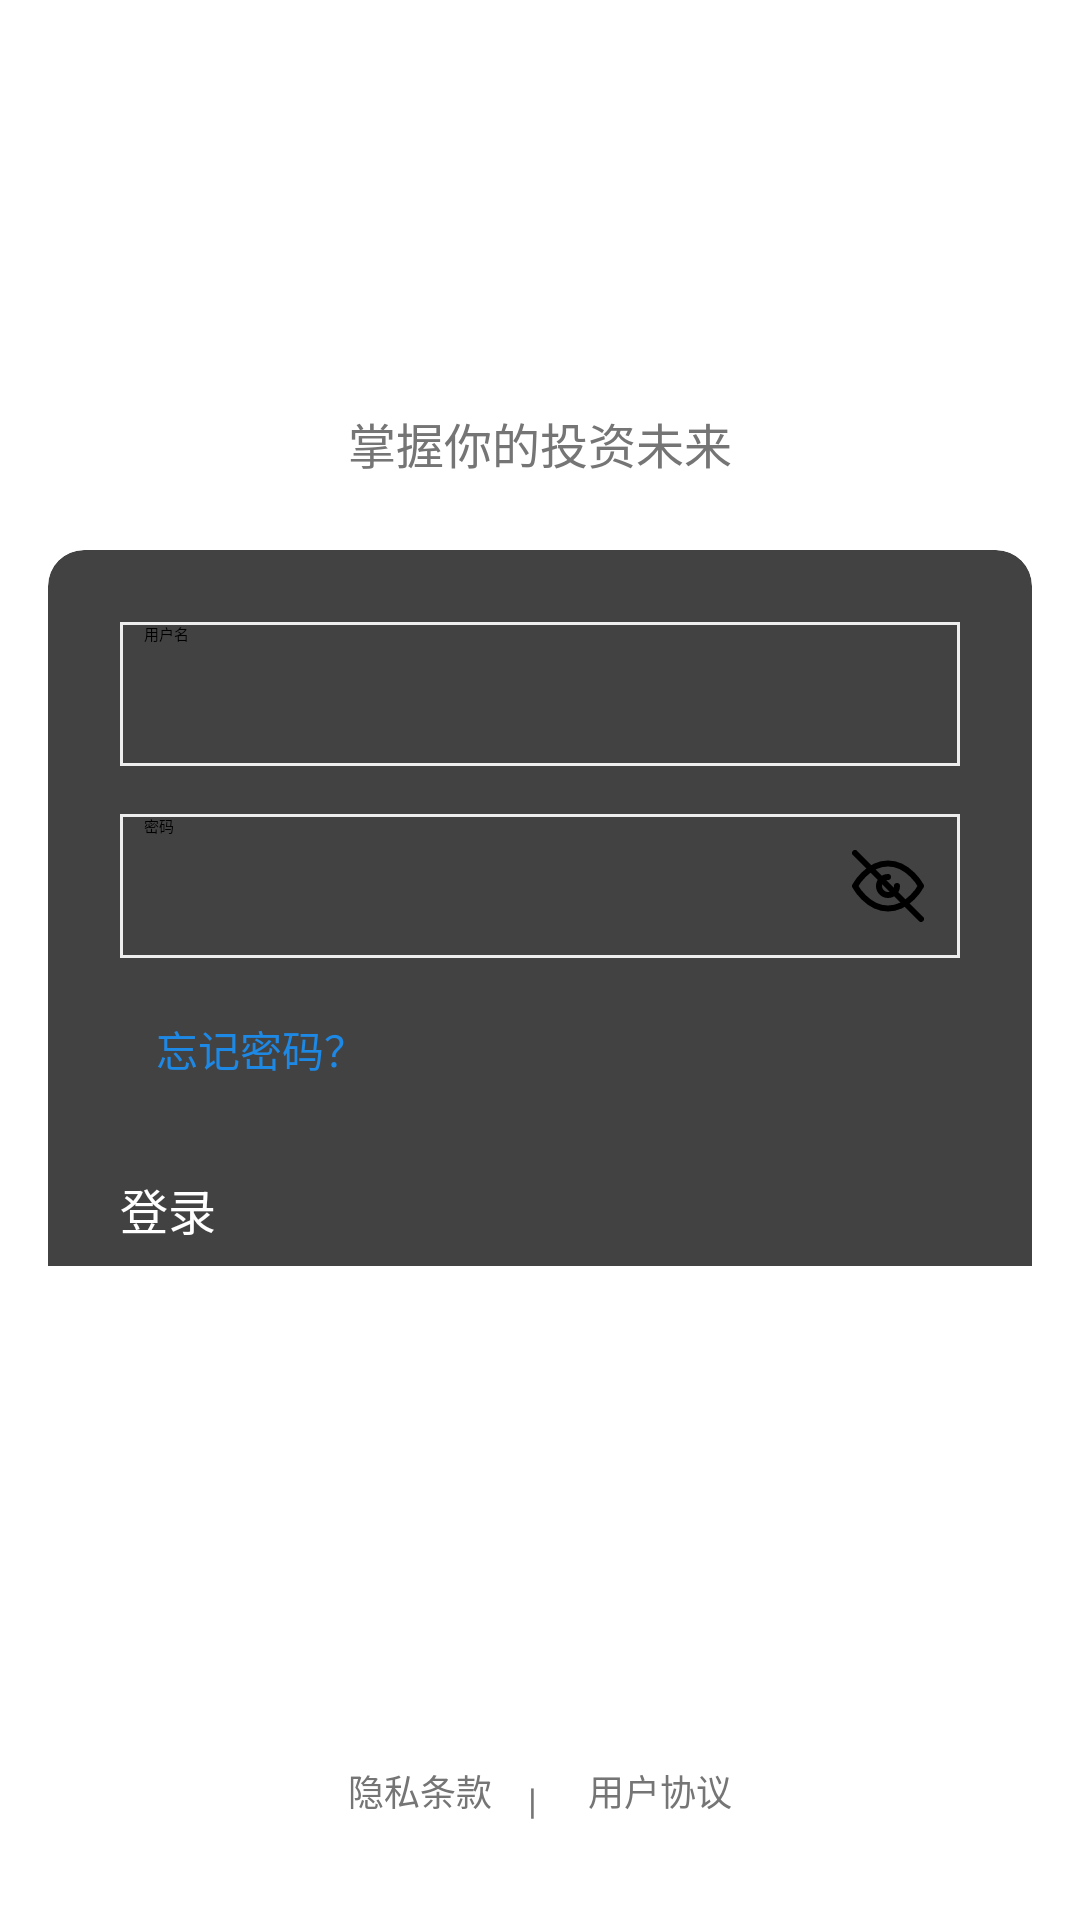

Layout XML and referenced resources for this Android screen:
<!-- AndroidManifest.xml: application theme Theme.Final -->
<!-- res/layout/activity_login.xml -->
<?xml version="1.0" encoding="utf-8"?>
<androidx.constraintlayout.widget.ConstraintLayout
    xmlns:android="http://schemas.android.com/apk/res/android"
    xmlns:app="http://schemas.android.com/apk/res-auto"
    android:id="@+id/container"
    android:layout_width="match_parent"
    android:layout_height="match_parent"
    android:background="@color/background_light">

    
    <androidx.core.widget.NestedScrollView
        android:id="@+id/scrollView"
        android:layout_width="0dp"
        android:layout_height="0dp"
        android:fillViewport="true"
        android:padding="16dp"
        app:layout_constraintTop_toTopOf="parent"
        app:layout_constraintStart_toStartOf="parent"
        app:layout_constraintEnd_toEndOf="parent"
        app:layout_constraintBottom_toTopOf="@+id/imageSlider">

        <LinearLayout
            android:layout_width="match_parent"
            android:layout_height="wrap_content"
            android:orientation="vertical">

            
            <ImageView
                android:id="@+id/imgLogo"
                android:layout_width="80dp"
                android:layout_height="80dp"
                android:layout_gravity="center_horizontal"
                android:layout_marginTop="32dp"
                android:src="@drawable/ic_app_logo_foreground"/>

            
            <TextView
                android:id="@+id/tvTagline"
                android:layout_width="wrap_content"
                android:layout_height="wrap_content"
                android:layout_gravity="center_horizontal"
                android:layout_marginTop="8dp"
                android:text="掌握你的投资未来"
                android:textSize="16sp"
                android:textColor="@color/gray_dark"/>

            
            <androidx.cardview.widget.CardView
                android:id="@+id/cardForm"
                android:layout_width="match_parent"
                android:layout_height="wrap_content"
                android:layout_marginTop="24dp"
                app:cardCornerRadius="12dp"
                app:cardElevation="8dp">

                <LinearLayout
                    android:layout_width="match_parent"
                    android:layout_height="wrap_content"
                    android:orientation="vertical"
                    android:padding="24dp">

                    <EditText
                        android:id="@+id/editUsername"
                        android:layout_width="match_parent"
                        android:layout_height="48dp"
                        android:hint="用户名"
                        android:inputType="text"
                        android:background="@drawable/edittext_underline"
                        android:paddingStart="8dp"
                        android:paddingEnd="8dp"/>

                    <FrameLayout
                        android:layout_width="match_parent"
                        android:layout_height="48dp"
                        android:layout_marginTop="16dp">

                        <EditText
                            android:id="@+id/editPassword"
                            android:layout_width="match_parent"
                            android:layout_height="match_parent"
                            android:hint="密码"
                            android:inputType="textPassword"
                            android:background="@drawable/edittext_underline"
                            android:paddingStart="8dp"
                            android:paddingEnd="40dp"/>

                        <ImageButton
                            android:id="@+id/btnTogglePwd"
                            android:layout_width="48dp"
                            android:layout_height="48dp"
                            android:layout_gravity="end|center_vertical"
                            android:background="?attr/selectableItemBackgroundBorderless"
                            android:padding="12dp"
                            android:src="@drawable/ic_eye_closed"
                            android:contentDescription="切换密码可见性"/>
                    </FrameLayout>

                    <TextView
                        android:id="@+id/linkForgot"
                        android:layout_width="wrap_content"
                        android:layout_height="wrap_content"
                        android:layout_marginTop="8dp"
                        android:minHeight="48dp"
                        android:padding="12dp"
                        android:text="忘记密码？"
                        android:textSize="14sp"
                        android:textColor="@color/primary"
                        android:clickable="true"
                        android:focusable="true"/>

                    <Button
                        android:id="@+id/btnLogin"
                        android:layout_width="match_parent"
                        android:layout_height="48dp"
                        android:layout_marginTop="16dp"
                        android:text="登录"
                        android:textSize="16sp"
                        android:backgroundTint="@color/primary_blue_variant"
                        android:textColor="@android:color/white"/>

                    <TextView
                        android:id="@+id/linkRegister"
                        android:layout_width="wrap_content"
                        android:layout_height="wrap_content"
                        android:layout_gravity="center_horizontal"
                        android:layout_marginTop="12dp"
                        android:minHeight="48dp"
                        android:padding="12dp"
                        android:text="没有账号？注册"
                        android:textSize="14sp"
                        android:textColor="@color/primary"
                        android:clickable="true"
                        android:focusable="true"/>

                    <TextView
                        android:id="@+id/tvTip"
                        android:layout_width="match_parent"
                        android:layout_height="wrap_content"
                        android:layout_marginTop="16dp"
                        android:text="小贴士：坚持定投，时间是最好的朋友。"
                        android:textSize="14sp"
                        android:textColor="@color/gray_dark"/>

                </LinearLayout>
            </androidx.cardview.widget.CardView>

        </LinearLayout>
    </androidx.core.widget.NestedScrollView>

    
    <androidx.viewpager2.widget.ViewPager2
        android:id="@+id/imageSlider"
        android:layout_width="380dp"
        android:layout_height="130dp"
        app:layout_constraintTop_toBottomOf="@id/scrollView"
        app:layout_constraintStart_toStartOf="parent"
        app:layout_constraintEnd_toEndOf="parent"
        app:layout_constraintBottom_toTopOf="@+id/layoutPolicy"/>

    
    <LinearLayout
        android:id="@+id/layoutPolicy"
        android:layout_width="0dp"
        android:layout_height="wrap_content"
        android:orientation="horizontal"
        android:gravity="center"
        android:paddingTop="8dp"
        android:paddingBottom="16dp"
        app:layout_constraintBottom_toBottomOf="parent"
        app:layout_constraintStart_toStartOf="parent"
        app:layout_constraintEnd_toEndOf="parent">

        <TextView
            android:id="@+id/linkPrivacy"
            android:layout_width="wrap_content"
            android:layout_height="wrap_content"
            android:minHeight="48dp"
            android:padding="12dp"
            android:text="隐私条款"
            android:textSize="12sp"
            android:textColor="@color/gray_dark"
            android:clickable="true"
            android:focusable="true"/>

        <TextView
            android:layout_width="8dp"
            android:layout_height="wrap_content"
            android:text="|"
            android:textSize="12sp"
            android:textColor="@color/gray_dark"/>

        <TextView
            android:id="@+id/linkAgreement"
            android:layout_width="wrap_content"
            android:layout_height="wrap_content"
            android:minHeight="48dp"
            android:padding="12dp"
            android:text="用户协议"
            android:textSize="12sp"
            android:textColor="@color/gray_dark"
            android:clickable="true"
            android:focusable="true"/>
    </LinearLayout>

</androidx.constraintlayout.widget.ConstraintLayout>
<!-- resources referenced by this layout -->
<resources>
  <color name="background_light">#FFFFFF</color>
  <color name="gray_dark">#757575</color>
  <color name="primary">#1E88E5</color>
  <color name="primary_blue_variant">#1565C0</color>
  <!-- drawable edittext_underline (drawable) -->
  <shape xmlns:android="http://schemas.android.com/apk/res/android" android:shape="rectangle">
      <size android:height="1dp"/>
      <solid android:color="@android:color/transparent"/>
      <stroke android:width="1dp" android:color="@color/gray_light"/>
      <padding android:bottom="4dp"/>
  </shape>
  <!-- drawable ic_app_logo_foreground: webp bitmap (mipmap-hdpi, 4142 bytes) -->
  <!-- drawable ic_eye_closed (drawable) -->
  <?xml version="1.0" encoding="utf-8"?>
  <vector xmlns:android="http://schemas.android.com/apk/res/android"
      android:width="24dp"
      android:height="24dp"
      android:viewportWidth="24"
      android:viewportHeight="24">
  
      
      <path
          android:fillColor="@android:color/transparent"
          android:strokeColor="#FF000000"
          android:strokeWidth="2"
          android:strokeLineCap="round"
          android:strokeLineJoin="round"
          android:pathData="M1,1 L23,23"/>
  
      
      <path
          android:fillColor="@android:color/transparent"
          android:strokeColor="#FF000000"
          android:strokeWidth="2"
          android:strokeLineCap="round"
          android:strokeLineJoin="round"
          android:pathData="M1,12s4,-7.5 11,-7.5 11,7.5 11,7.5 -4,7.5 -11,7.5S1,12,1,12z"/>
  
      
      <path
          android:fillColor="@android:color/transparent"
          android:strokeColor="#FF000000"
          android:strokeWidth="2"
          android:strokeLineCap="round"
          android:strokeLineJoin="round"
          android:pathData="M12,9a3,3 0 1,0 3,3"/>
  </vector>
  <color name="gray_light">#EEEEEE</color>
</resources>
